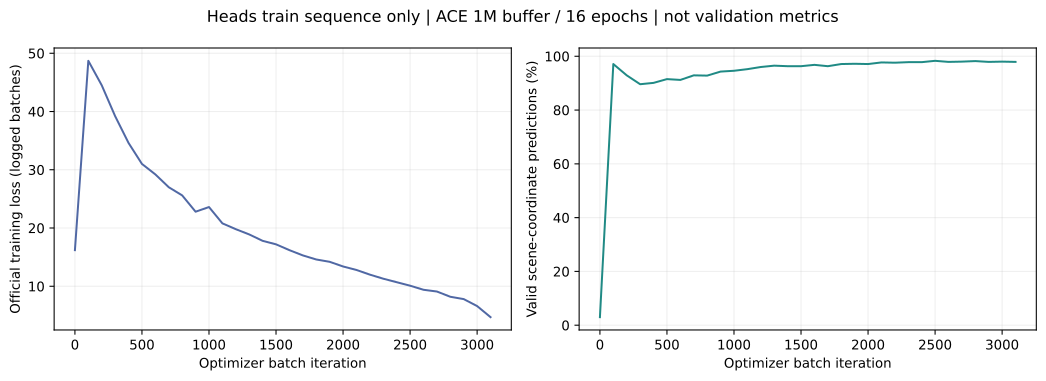

Values plotted in this chart, from the file beside it:
iteration, epoch, training_loss, valid_percent, seconds
0, 0, 16.2, 3.0, 90.04
100, 0, 48.7, 97.1, 97.58
200, 1, 44.5, 92.9, 105.1
300, 1, 39.2, 89.6, 112.7
400, 2, 34.6, 90.1, 120.2
500, 2, 31.0, 91.5, 127.7
600, 3, 29.2, 91.2, 135.3
700, 3, 27.0, 92.9, 142.9
800, 4, 25.6, 92.8, 150.5
900, 4, 22.8, 94.3, 158.1
1000, 5, 23.6, 94.6, 165.7
1100, 5, 20.8, 95.2, 173.2
1200, 6, 19.8, 96.0, 180.8
1300, 6, 18.9, 96.5, 188.4
1400, 7, 17.8, 96.3, 196
1500, 7, 17.2, 96.3, 203.5
1600, 8, 16.2, 96.8, 211.1
1700, 8, 15.3, 96.3, 218.7
1800, 9, 14.6, 97.1, 226.3
1900, 9, 14.2, 97.2, 233.8
2000, 10, 13.4, 97.1, 241.4
2100, 10, 12.8, 97.7, 249
2200, 11, 12.0, 97.6, 256.6
2300, 11, 11.3, 97.8, 264.1
2400, 12, 10.7, 97.8, 271.7
2500, 12, 10.1, 98.3, 279.3
2600, 13, 9.4, 97.9, 286.9
2700, 13, 9.1, 98.0, 294.5
2800, 14, 8.2, 98.2, 302.1
2900, 14, 7.8, 97.9, 309.7
3000, 15, 6.6, 98.0, 317.3
3100, 15, 4.7, 97.9, 324.9
